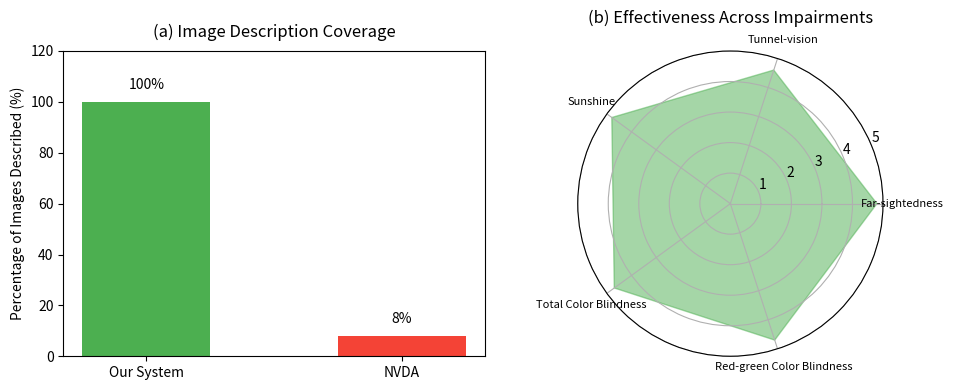

This chart was generated by the following Python code:
import matplotlib.pyplot as plt
import numpy as np

# Set up figure with two subplots
fig = plt.figure(figsize=(10, 4))

# (a) Bar Chart: % of Images Described
ax1 = fig.add_subplot(121)  # 1 row, 2 columns, 1st plot
systems = ['Our System', 'NVDA']
percentages = [100, 8]  # Our System: 100%, NVDA: 8%
ax1.bar(systems, percentages, color=['#4CAF50', '#F44336'], width=0.5)
ax1.set_ylim(0, 120)
ax1.set_ylabel('Percentage of Images Described (%)')
ax1.set_title('(a) Image Description Coverage', pad=10)
for i, v in enumerate(percentages):
    ax1.text(i, v + 5, f'{v}%', ha='center', fontsize=10)

# (b) Radar Chart: Effectiveness Across Impairments
ax2 = fig.add_subplot(122, polar=True)  # 1 row, 2 columns, 2nd plot (polar for radar)
impairments = ['Far-sightedness', 'Tunnel-vision', 'Sunshine', 'Total Color Blindness', 'Red-green Color Blindness']
scores = [4.8, 4.6, 4.8, 4.7, 4.7]  # Effectiveness scores out of 5
angles = np.linspace(0, 2 * np.pi, len(impairments), endpoint=False).tolist()
scores += scores[:1]  # Close the loop
angles += angles[:1]
ax2.fill(angles, scores, color='#4CAF50', alpha=0.5)
ax2.set_xticks(angles[:-1])
ax2.set_xticklabels(impairments, fontsize=8)
ax2.set_ylim(0, 5)
ax2.set_title('(b) Effectiveness Across Impairments', pad=20)

# Adjust layout and save
plt.tight_layout()
plt.savefig('figure1.png', dpi=300, bbox_inches='tight')  # PNG for general use
plt.savefig('figure1.eps', format='eps', dpi=300, bbox_inches='tight')  # EPS for LaTeX
plt.show()